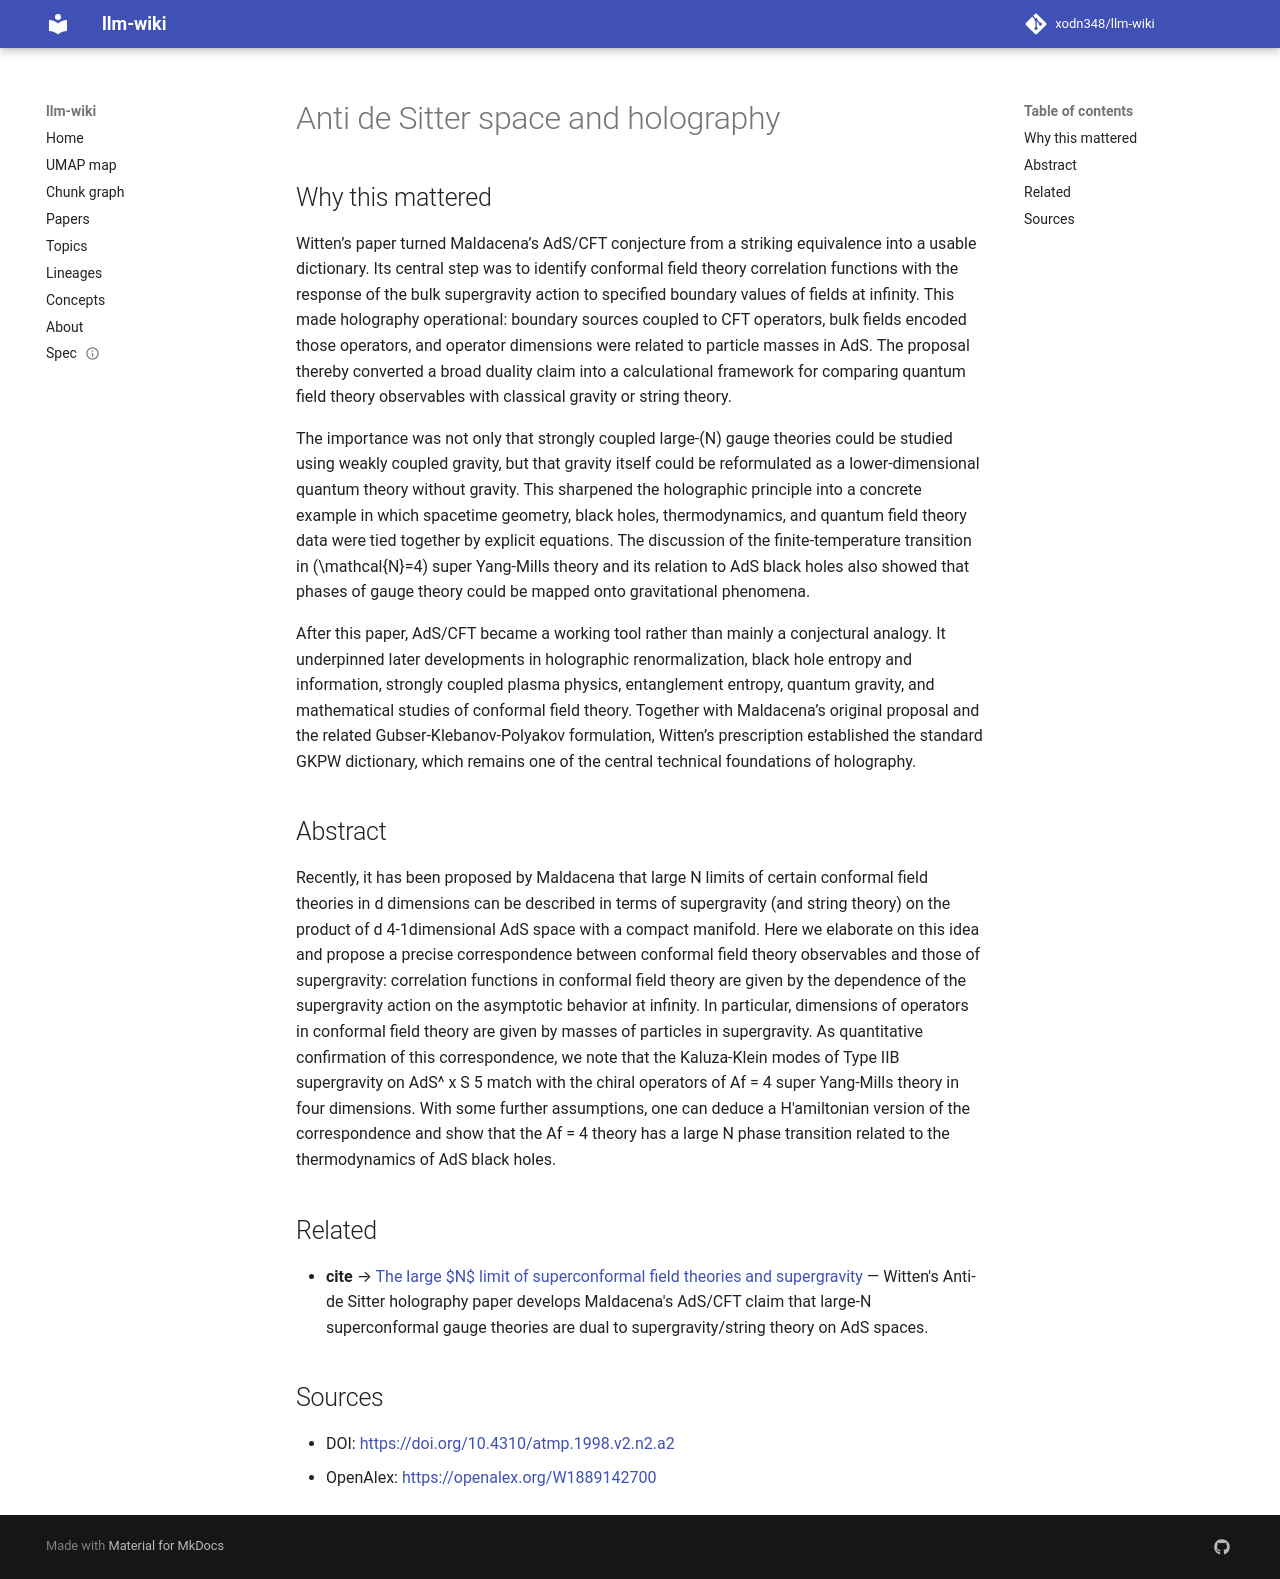

repository: xodn348/llm-wiki · page: paper/10_4310_atmp_1998_v2_n2_a2/index.html · generator: mkdocs

---
title: Anti de Sitter space and holography
doi: 10.4310/atmp.1998.v2.n2.a2
openalex_id: https://openalex.org/W1889142700
year: 1998
venue: Advances in Theoretical and Mathematical Physics
authors: Edward Witten
citations: 13288
fleming_tier: true
concepts:
- De Sitter space
- Anti-de Sitter space
- Space (punctuation)
- de Sitter–Schwarzschild metric
- Physics
- Holography
- de Sitter invariant special relativity
- De Sitter universe
- Mathematical physics
- Theoretical physics
---

# Anti de Sitter space and holography

## Why this mattered

Witten’s paper turned Maldacena’s AdS/CFT conjecture from a striking equivalence into a usable dictionary. Its central step was to identify conformal field theory correlation functions with the response of the bulk supergravity action to specified boundary values of fields at infinity. This made holography operational: boundary sources coupled to CFT operators, bulk fields encoded those operators, and operator dimensions were related to particle masses in AdS. The proposal thereby converted a broad duality claim into a calculational framework for comparing quantum field theory observables with classical gravity or string theory.

The importance was not only that strongly coupled large-\(N\) gauge theories could be studied using weakly coupled gravity, but that gravity itself could be reformulated as a lower-dimensional quantum theory without gravity. This sharpened the holographic principle into a concrete example in which spacetime geometry, black holes, thermodynamics, and quantum field theory data were tied together by explicit equations. The discussion of the finite-temperature transition in \(\mathcal{N}=4\) super Yang-Mills theory and its relation to AdS black holes also showed that phases of gauge theory could be mapped onto gravitational phenomena.

After this paper, AdS/CFT became a working tool rather than mainly a conjectural analogy. It underpinned later developments in holographic renormalization, black hole entropy and information, strongly coupled plasma physics, entanglement entropy, quantum gravity, and mathematical studies of conformal field theory. Together with Maldacena’s original proposal and the related Gubser-Klebanov-Polyakov formulation, Witten’s prescription established the standard GKPW dictionary, which remains one of the central technical foundations of holography.

## Abstract

Recently, it has been proposed by Maldacena that large N limits of certain conformal field theories in d dimensions can be described in terms of supergravity (and string theory) on the product of d 4-1dimensional AdS space with a compact manifold. Here we elaborate on this idea and propose a precise correspondence between conformal field theory observables and those of supergravity: correlation functions in conformal field theory are given by the dependence of the supergravity action on the asymptotic behavior at infinity. In particular, dimensions of operators in conformal field theory are given by masses of particles in supergravity. As quantitative confirmation of this correspondence, we note that the Kaluza-Klein modes of Type IIB supergravity on AdS^ x S 5 match with the chiral operators of Af = 4 super Yang-Mills theory in four dimensions. With some further assumptions, one can deduce a H'amiltonian version of the correspondence and show that the Af = 4 theory has a large N phase transition related to the thermodynamics of AdS black holes.


## Related

- **cite** → [The large $N$ limit of superconformal field theories and supergravity](10_4310_atmp_1998_v2_n2_a1.md) — Witten's Anti-de Sitter holography paper develops Maldacena's AdS/CFT claim that large-N superconformal gauge theories are dual to supergravity/string theory on AdS spaces.


## Sources

- DOI: [https://doi.org/10.4310/atmp.1998.v2.n2.a2](https://doi.org/10.4310/atmp.1998.v2.n2.a2)
- OpenAlex: [https://openalex.org/W1889142700](https://openalex.org/W1889142700)
